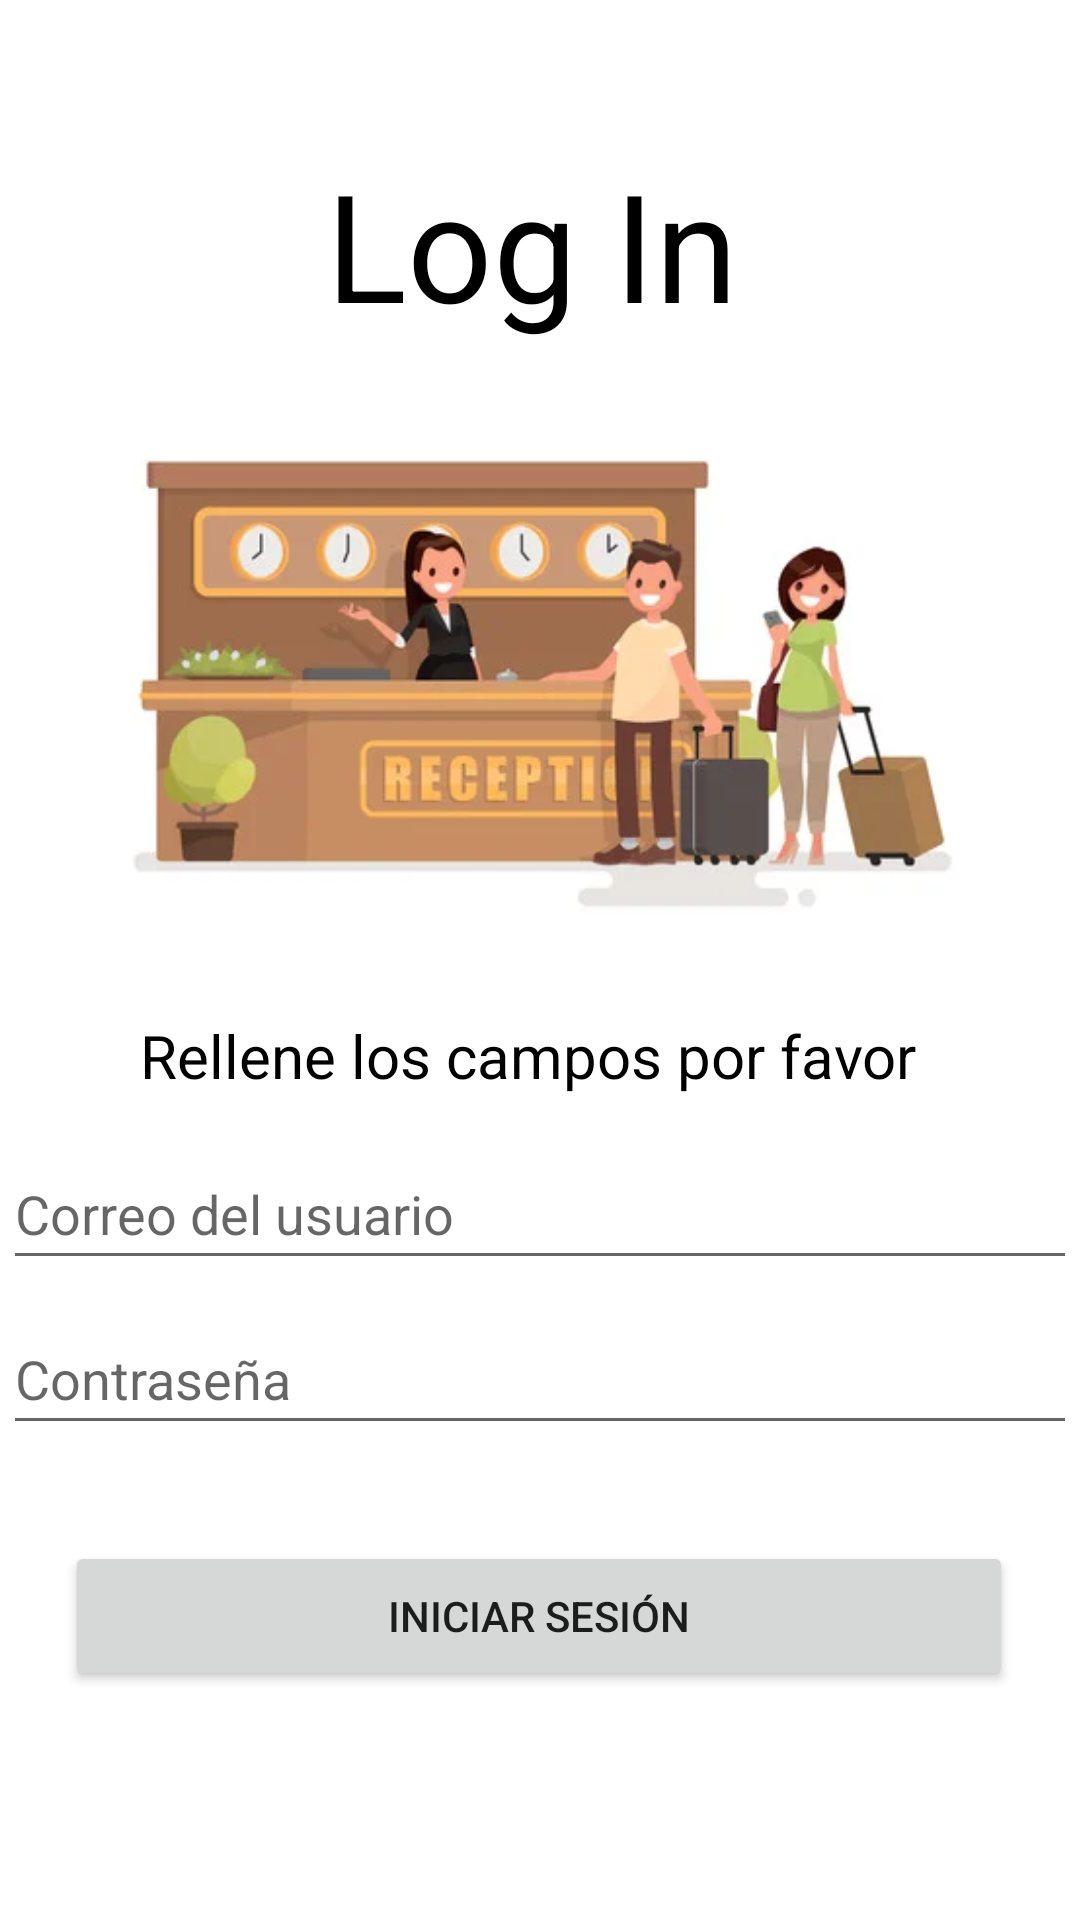

The Android layout XML behind this screen, and the referenced resources:
<!-- AndroidManifest.xml: application theme Theme.BookingAndroid -->
<!-- res/layout/activity_login.xml -->
<?xml version="1.0" encoding="utf-8"?>
<androidx.constraintlayout.widget.ConstraintLayout xmlns:android="http://schemas.android.com/apk/res/android"
    xmlns:app="http://schemas.android.com/apk/res-auto"
    xmlns:tools="http://schemas.android.com/tools"
    android:layout_width="match_parent"
    android:layout_height="match_parent"
    tools:context=".Login">

    <TextView
        android:id="@+id/textView2"
        android:layout_width="143dp"
        android:layout_height="70dp"
        android:text="Log In"
        android:textSize="50dp"
        android:textColor="@color/black"
        app:layout_constraintBottom_toBottomOf="parent"
        app:layout_constraintEnd_toEndOf="parent"
        app:layout_constraintStart_toStartOf="parent"
        app:layout_constraintTop_toTopOf="parent"
        app:layout_constraintVertical_bias="0.084" />


    <TextView
        android:id="@+id/textView3"
        android:layout_width="267dp"
        android:layout_height="30dp"
        android:text="Rellene los campos por favor"
        android:textColor="@color/black"
        android:textSize="20dp"
        app:layout_constraintBottom_toBottomOf="parent"
        app:layout_constraintEnd_toEndOf="parent"
        app:layout_constraintStart_toStartOf="parent"
        app:layout_constraintTop_toBottomOf="@+id/textView2"
        app:layout_constraintVertical_bias="0.448" />

    <EditText
        android:id="@+id/edit_text_username"
        android:layout_width="358dp"
        android:layout_height="47dp"

        android:hint="Correo del usuario"
        android:inputType="text"
        app:layout_constraintBottom_toTopOf="@+id/edit_text_password"
        app:layout_constraintEnd_toEndOf="parent"
        app:layout_constraintHorizontal_bias="0.49"
        app:layout_constraintStart_toStartOf="parent"
        app:layout_constraintTop_toBottomOf="@+id/textView3"
        app:layout_constraintVertical_bias="0.584" />

    <EditText
        android:id="@+id/edit_text_password"
        android:layout_width="358dp"
        android:layout_height="47dp"
        android:layout_marginBottom="32dp"
        android:hint="Contraseña"
        android:inputType="textPassword"
        app:layout_constraintBottom_toTopOf="@+id/button_login"
        app:layout_constraintEnd_toEndOf="parent"
        app:layout_constraintHorizontal_bias="0.49"
        app:layout_constraintStart_toStartOf="parent" />

    <Button
        android:id="@+id/button_login"
        android:layout_width="316dp"
        android:layout_height="50dp"
        android:text="Iniciar sesión"
        app:layout_constraintBottom_toBottomOf="parent"
        app:layout_constraintEnd_toEndOf="parent"
        app:layout_constraintHorizontal_bias="0.494"
        app:layout_constraintStart_toStartOf="parent"
        app:layout_constraintTop_toTopOf="@+id/textView2"
        app:layout_constraintVertical_bias="0.859"
        android:onClick="evento"/>

    <ImageView
        android:id="@+id/imageView"
        android:layout_width="309dp"
        android:layout_height="171dp"
        app:layout_constraintBottom_toTopOf="@+id/textView3"
        app:layout_constraintEnd_toEndOf="parent"
        app:layout_constraintStart_toStartOf="parent"
        app:layout_constraintTop_toBottomOf="@+id/textView2"
        app:srcCompat="@drawable/img" />

</androidx.constraintlayout.widget.ConstraintLayout>
<!-- resources referenced by this layout -->
<resources>
  <color name="black">#FF000000</color>
  <!-- drawable img: png bitmap (drawable, 100033 bytes) -->
  <style name="Theme.BookingAndroid" parent="Theme.MaterialComponents.DayNight.DarkActionBar">
          
          <item name="colorPrimary">@color/purple_500</item>
          <item name="colorPrimaryVariant">@color/purple_700</item>
          <item name="colorOnPrimary">@color/white</item>
          
          <item name="colorSecondary">@color/teal_200</item>
          <item name="colorSecondaryVariant">@color/teal_700</item>
          <item name="colorOnSecondary">@color/black</item>
          
          <item name="android:statusBarColor">?attr/colorPrimaryVariant</item>
          
      </style>
  <color name="purple_500">#FF6200EE</color>
  <color name="purple_700">#FF3700B3</color>
  <color name="white">#FFFFFFFF</color>
  <color name="teal_200">#FF03DAC5</color>
  <color name="teal_700">#FF018786</color>
</resources>
